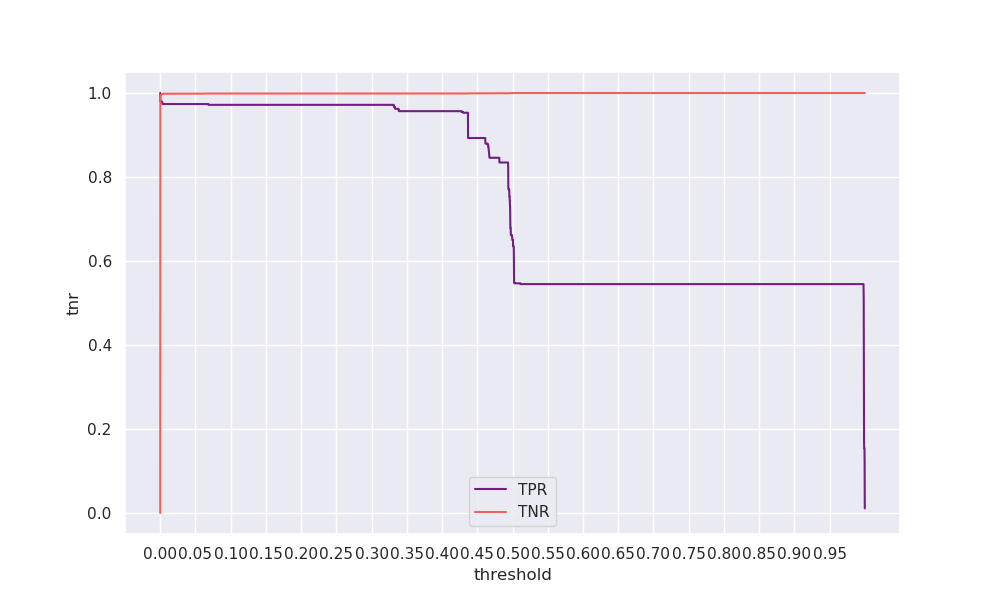

Data behind this chart, as committed beside it:
threshold, tpr, tnr, geometric_mean, arithmetic_mean
0.0, 1.0, 0.00022, 0.01489, 0.5001
0.0001, 0.9812, 0.9918, 0.9865, 0.9865
0.0002, 0.9812, 0.9935, 0.9873, 0.9874
0.0003, 0.9812, 0.994, 0.9876, 0.9876
0.0004, 0.9793, 0.9943, 0.9868, 0.9868
0.0005, 0.9793, 0.9946, 0.9869, 0.987
0.0006, 0.9793, 0.9948, 0.987, 0.9871
0.0007, 0.9793, 0.995, 0.9871, 0.9872
0.0008, 0.9793, 0.9951, 0.9872, 0.9872
0.0009, 0.9793, 0.9953, 0.9873, 0.9873
0.001, 0.9793, 0.9954, 0.9873, 0.9873
0.0011, 0.9793, 0.9955, 0.9874, 0.9874
0.0012, 0.9793, 0.9956, 0.9874, 0.9875
0.0013, 0.9793, 0.9957, 0.9875, 0.9875
0.0014, 0.9793, 0.9959, 0.9876, 0.9876
0.0015, 0.9793, 0.9959, 0.9876, 0.9876
0.0016, 0.9793, 0.996, 0.9876, 0.9877
0.0017, 0.9793, 0.996, 0.9876, 0.9877
0.0018, 0.9793, 0.9961, 0.9877, 0.9877
0.0019, 0.9793, 0.9962, 0.9877, 0.9878
0.002, 0.9793, 0.9963, 0.9878, 0.9878
0.0021, 0.9793, 0.9963, 0.9878, 0.9878
0.0022, 0.9793, 0.9965, 0.9879, 0.9879
0.0023, 0.9793, 0.9966, 0.9879, 0.988
0.0024, 0.9793, 0.9967, 0.9879, 0.988
0.0025, 0.9793, 0.9967, 0.988, 0.988
0.0026, 0.9793, 0.9968, 0.988, 0.988
0.0027, 0.9793, 0.9968, 0.988, 0.9881
0.0028, 0.9774, 0.9969, 0.9871, 0.9872
0.0029, 0.9774, 0.9971, 0.9872, 0.9872
0.003, 0.9774, 0.9972, 0.9873, 0.9873
0.0031, 0.9737, 0.9982, 0.9859, 0.9859
0.0032, 0.9737, 0.9982, 0.9859, 0.9859
0.0033, 0.9737, 0.9982, 0.9859, 0.9859
0.0034, 0.9737, 0.9982, 0.9859, 0.9859
0.0035, 0.9737, 0.9982, 0.9859, 0.9859
0.0036, 0.9737, 0.9982, 0.9859, 0.9859
0.0037, 0.9737, 0.9982, 0.9859, 0.9859
0.0038, 0.9737, 0.9982, 0.9859, 0.9859
0.0039, 0.9737, 0.9982, 0.9859, 0.9859
0.004, 0.9737, 0.9982, 0.9859, 0.986
0.0041, 0.9737, 0.9982, 0.9859, 0.986
0.0042, 0.9737, 0.9983, 0.9859, 0.986
0.0043, 0.9737, 0.9983, 0.9859, 0.986
0.0044, 0.9737, 0.9983, 0.9859, 0.986
0.0045, 0.9737, 0.9983, 0.9859, 0.986
0.0046, 0.9737, 0.9983, 0.9859, 0.986
0.0047, 0.9737, 0.9983, 0.9859, 0.986
0.0048, 0.9737, 0.9983, 0.9859, 0.986
0.0049, 0.9737, 0.9983, 0.9859, 0.986
0.005, 0.9737, 0.9983, 0.9859, 0.986
0.0051, 0.9737, 0.9983, 0.9859, 0.986
0.0052, 0.9737, 0.9983, 0.9859, 0.986
0.0053, 0.9737, 0.9983, 0.9859, 0.986
0.0054, 0.9737, 0.9983, 0.9859, 0.986
0.0055, 0.9737, 0.9983, 0.9859, 0.986
0.0056, 0.9737, 0.9983, 0.9859, 0.986
0.0057, 0.9737, 0.9983, 0.9859, 0.986
0.0058, 0.9737, 0.9983, 0.9859, 0.986
0.0059, 0.9737, 0.9983, 0.9859, 0.986
... 9,940 more rows
